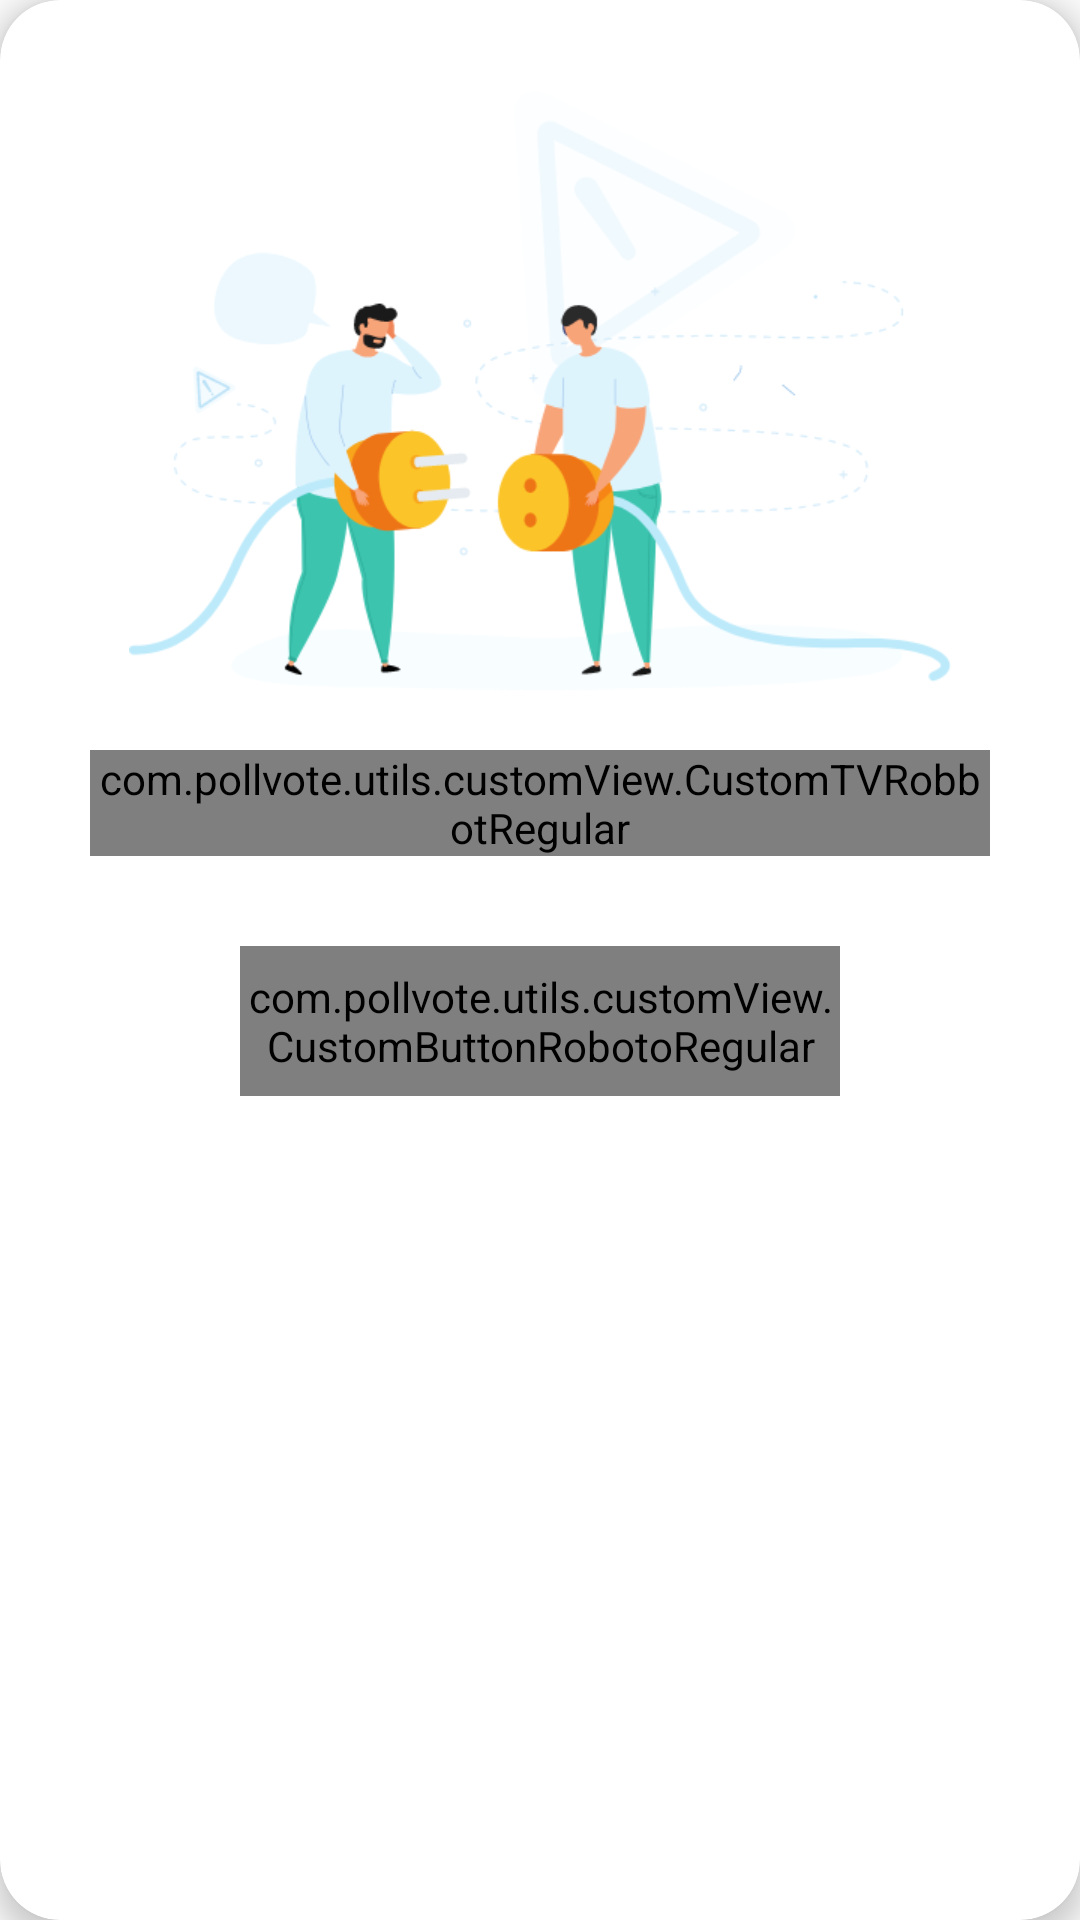

Here is an Android app screen rendered from its layout file. Give the layout XML and the strings, colors and styles it references.
<!-- AndroidManifest.xml: application theme AppTheme -->
<!-- res/layout/dialog_no_internet.xml -->
<?xml version="1.0" encoding="utf-8"?>
<androidx.cardview.widget.CardView xmlns:android="http://schemas.android.com/apk/res/android"
    xmlns:app="http://schemas.android.com/apk/res-auto"
    android:layout_width="match_parent"
    android:layout_height="wrap_content"
    xmlns:tools="http://schemas.android.com/tools"
    android:layout_margin="10dp"
    android:orientation="vertical"
    app:cardCornerRadius="20dp"
    app:cardElevation="5dp">

    <RelativeLayout
        android:layout_width="match_parent"
        android:layout_height="match_parent">

        <ImageView
            tools:ignore="ContentDescription"
            android:visibility="gone"
            android:layout_marginTop="10dp"
            android:layout_marginEnd="10dp"
            android:layout_alignParentEnd="true"
            android:id="@+id/img_close"
            android:layout_width="40dp"
            android:layout_height="40dp"
            android:src="@drawable/cross" />
        <LinearLayout
            android:layout_width="match_parent"
            android:layout_height="wrap_content"
            android:gravity="center_horizontal"
            android:orientation="vertical"
            android:padding="30dp">


            <ImageView
                tools:ignore="ContentDescription"
                android:id="@+id/img_status"
                android:layout_width="wrap_content"
                android:layout_height="200dp"
                android:src="@drawable/not_internet_found" />

            <com.pollvote.utils.customView.CustomTVRobbotRegular
                android:id="@+id/txt_msg"
                android:layout_width="match_parent"
                android:layout_height="wrap_content"
                android:layout_marginTop="20sp"
                android:gravity="center"
                android:text="@string/no_internet_connection"
                android:textColor="@color/color_black"
                android:textSize="18sp" />


            <com.pollvote.utils.customView.CustomButtonRobotoRegular
                android:layout_marginBottom="10dp"
                android:id="@+id/btn_retry"
                android:layout_width="200dp"
                android:layout_height="50dp"
                android:layout_marginTop="30dp"
                android:background="@drawable/bg_button"
                android:text="@string/retry"
                android:textAllCaps="false"
                android:textColor="@color/color_white"
                android:textSize="18sp" />

        </LinearLayout>
    </RelativeLayout>
</androidx.cardview.widget.CardView>
<!-- resources referenced by this layout -->
<resources>
  <color name="color_black">#000</color>
  <color name="color_white">#FFF</color>
  <!-- drawable bg_button (drawable) -->
  <?xml version="1.0" encoding="utf-8"?>
      <shape xmlns:android="http://schemas.android.com/apk/res/android"
          android:shape="rectangle" >
  
          <solid
              android:color="@color/app_base_color">
          </solid>
  
          <corners
              android:radius="25dp" />
      </shape>
  <!-- drawable cross (drawable) -->
  <vector xmlns:android="http://schemas.android.com/apk/res/android"
      android:width="50dp"
      android:height="50dp"
      android:viewportWidth="64"
      android:viewportHeight="64">
    <group>
      <clip-path
          android:pathData="M0,0h64v64h-64z"/>
      <path
          android:pathData="M15,5L50,5A9,9 0,0 1,59 14L59,50A9,9 0,0 1,50 59L15,59A9,9 0,0 1,6 50L6,14A9,9 0,0 1,15 5z"
          android:fillColor="#f1f1f1"/>
      <path
          android:fillColor="#FF000000"
          android:pathData="M36.232,41.07L39.56,41.07L33.944,32.048l5.642,-9.048h-3.3l-3.848,6.6 -4.108,-6.6L25,23L30.642,32.048 25.026,41.07h3.3L32.15,34.518Z"/>
    </group>
  </vector>
  <!-- drawable not_internet_found: png bitmap (drawable-xhdpi, 54720 bytes) -->
  <string name="no_internet_connection">No Internet! \n\nPlease check your internet connection.</string>
  <string name="retry">Retry</string>
  <style name="AppTheme" parent="Theme.AppCompat.Light.NoActionBar">
          
          <item name="colorPrimary">@color/colorPrimary</item>
          <item name="colorPrimaryDark">@color/colorPrimaryDark</item>
          <item name="colorAccent">@color/colorAccent</item>
          <item name="android:windowAnimationStyle">@null</item>
      </style>
  <color name="app_base_color">#3CC4AF</color>
  <color name="colorPrimary">#03DAC5</color>
  <color name="colorPrimaryDark">#03DAC5</color>
  <color name="colorAccent">#0AB6A6</color>
</resources>
